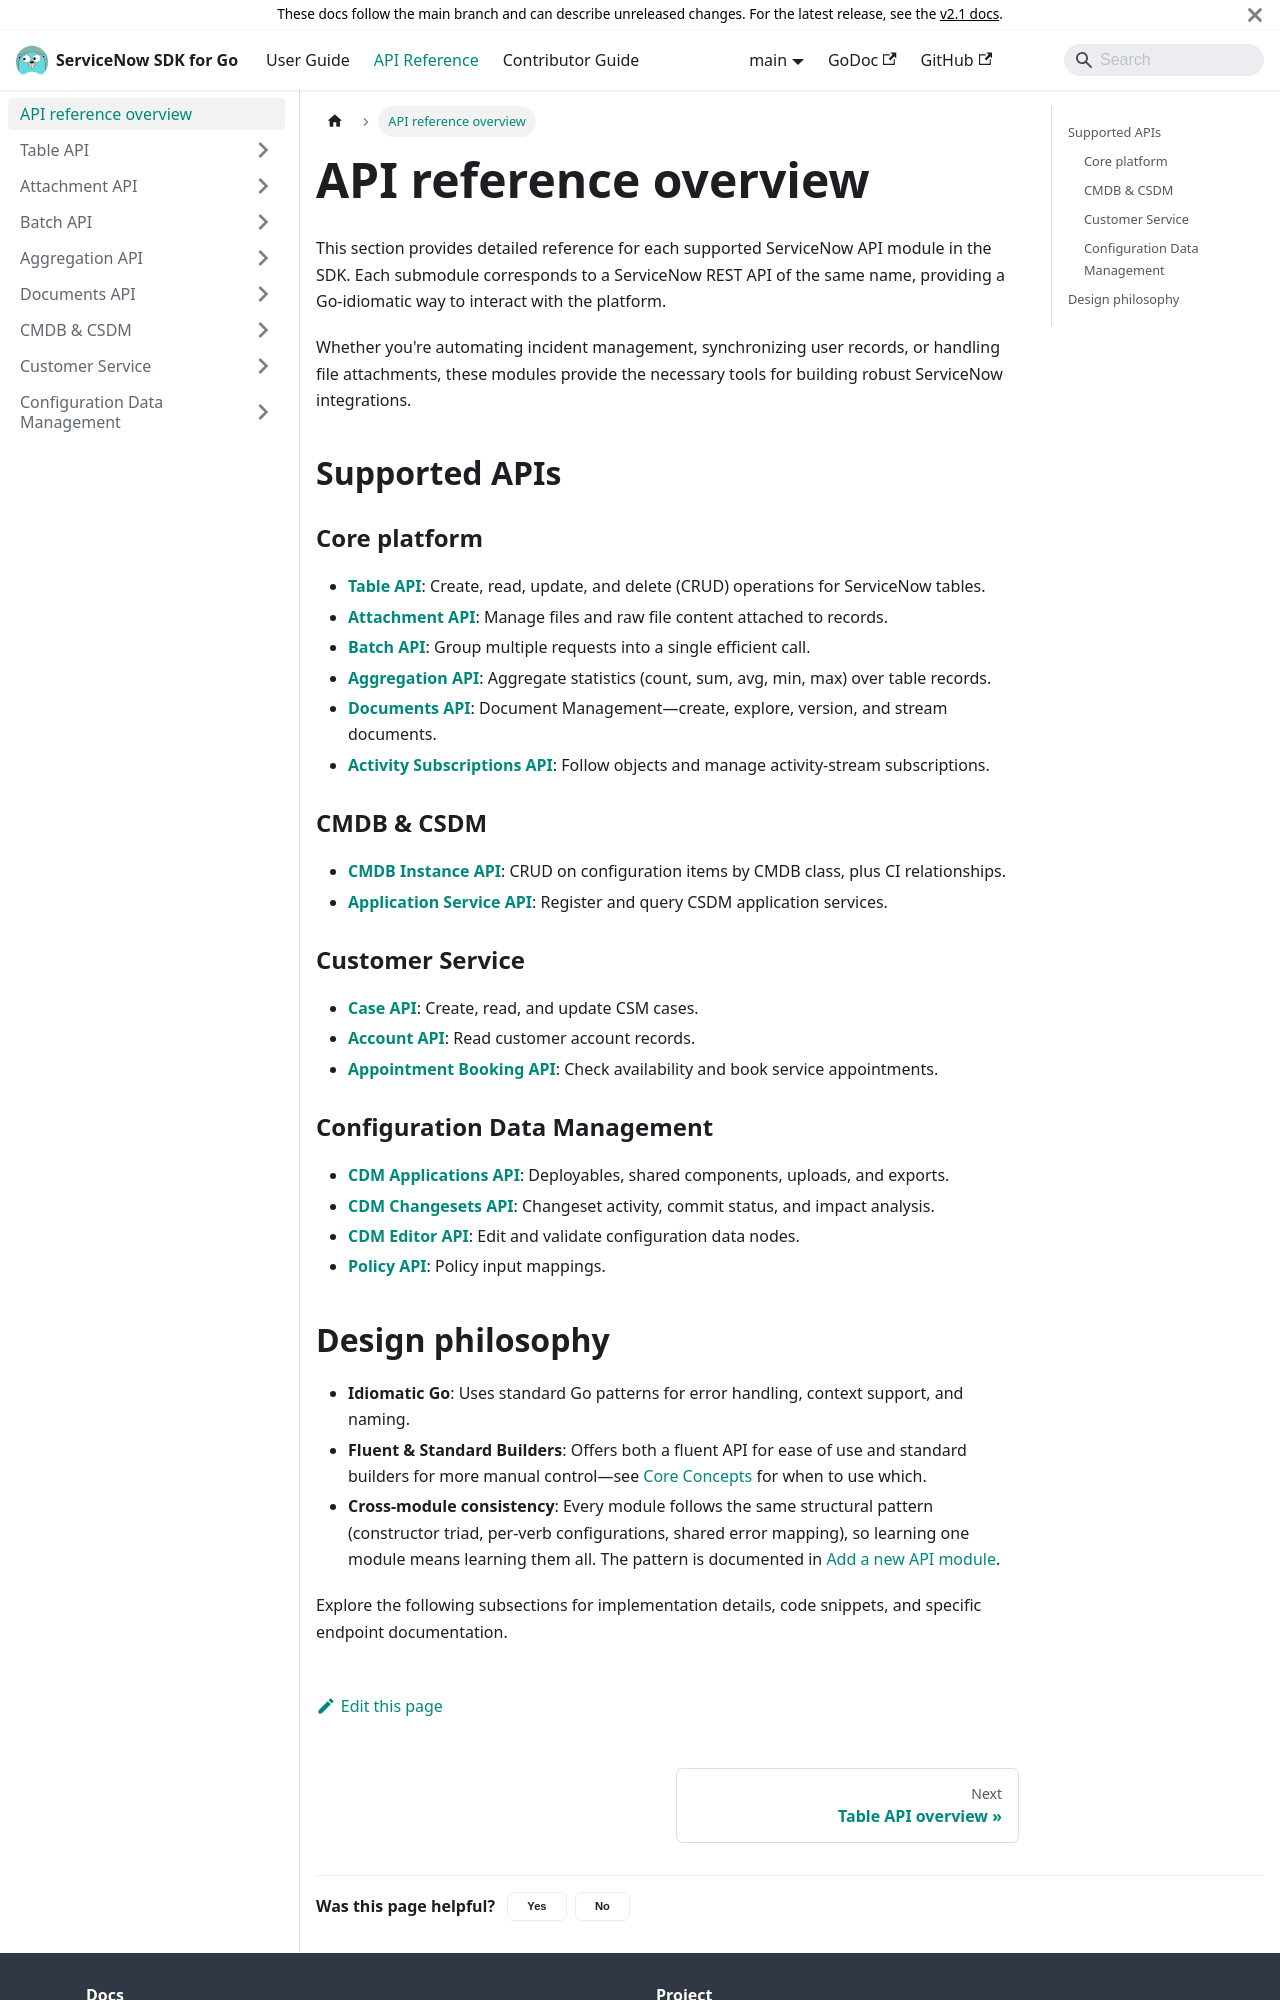

repository: michaeldcanady/servicenow-sdk-go · page: apis.html · generator: docusaurus

# API reference overview

This section provides detailed reference for each supported ServiceNow API module in the SDK. Each submodule corresponds to a ServiceNow REST API of the same name, providing a Go-idiomatic way to interact with the platform.

Whether you're automating incident management, synchronizing user records, or handling file attachments, these modules provide the necessary tools for building robust ServiceNow integrations.

## Supported APIs

### Core platform

- [**Table API**](tables/index.mdx): Create, read, update, and delete (CRUD) operations for ServiceNow tables.
- [**Attachment API**](attachment/index.mdx): Manage files and raw file content attached to records.
- [**Batch API**](batch/index.mdx): Group multiple requests into a single efficient call.
- [**Aggregation API**](aggregation/index.mdx): Aggregate statistics (count, sum, avg, min, max) over table records.
- [**Documents API**](documents/index.mdx): Document Management—create, explore, version, and stream documents.
- [**Activity Subscriptions API**](activity-subscriptions/index.mdx): Follow objects and manage activity-stream subscriptions.

### CMDB & CSDM

- [**CMDB Instance API**](cmdb-instance/index.mdx): CRUD on configuration items by CMDB class, plus CI relationships.
- [**Application Service API**](app-service/index.mdx): Register and query CSDM application services.

### Customer Service

- [**Case API**](case/index.mdx): Create, read, and update CSM cases.
- [**Account API**](account/index.mdx): Read customer account records.
- [**Appointment Booking API**](appointment-booking/index.mdx): Check availability and book service appointments.

### Configuration Data Management

- [**CDM Applications API**](cdm-applications/index.mdx): Deployables, shared components, uploads, and exports.
- [**CDM Changesets API**](cdm-changesets/index.mdx): Changeset activity, commit status, and impact analysis.
- [**CDM Editor API**](cdm-editor/index.mdx): Edit and validate configuration data nodes.
- [**Policy API**](policy/index.mdx): Policy input mappings.
